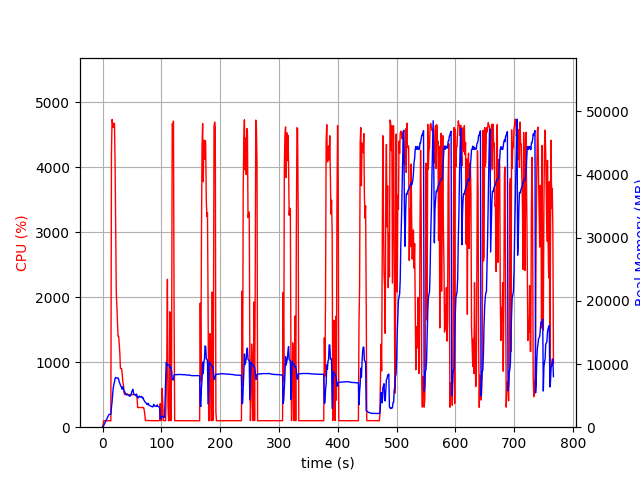

Data behind this chart, as committed beside it:
elapsed_time, nproc, cpu, mem_real, mem_virtual
4.291534423828125e-05, 1, 0.0, 6.852, 3185
1.007, 1, 47.6, 81.98, 697.7
2.016, 1, 100.1, 284.1, 1262
3.024, 1, 99.2, 482.1, 1902
4.033, 1, 101.1, 678.1, 3188
5.041, 1, 100.1, 885.2, 3188
6.052, 1, 99.0, 1081, 3188
7.061, 1, 100.1, 1255, 5748
8.07, 1, 100.0, 1469, 5748
9.079, 1, 100.1, 1667, 5748
10.09, 1, 99.0, 1871, 5748
11.1, 1, 100.1, 2035, 5236
12.11, 1, 100.2, 2035, 5236
13.11, 1, 100.2, 2029, 5236
14.12, 1, 99.2, 2054, 5761
15.13, 1, 4217, 3146, 10237
16.16, 1, 4738, 3963, 11137
17.19, 1, 4684, 5222, 12481
18.21, 1, 4616, 6241, 13627
19.24, 1, 4669, 6756, 14282
20.27, 1, 4679, 7137, 14757
21.29, 1, 4076, 7712, 15433
22.3, 1, 3071, 7870, 15717
23.32, 1, 2095, 7810, 15773
24.33, 1, 1859, 7740, 15897
25.34, 1, 1607, 7770, 16265
26.35, 1, 1399, 7800, 16755
27.36, 1, 1399, 7578, 16755
28.37, 1, 1283, 7177, 16827
29.38, 1, 1140, 6908, 16883
30.39, 1, 904.7, 6603, 16883
31.4, 1, 904.2, 6420, 16883
32.41, 1, 902.7, 6351, 16883
33.41, 1, 818.5, 6013, 16883
34.43, 1, 702.4, 6402, 17331
35.44, 1, 659.4, 6070, 17673
36.45, 1, 539.8, 5776, 17801
37.46, 1, 505.0, 5614, 17801
38.47, 1, 504.6, 5424, 17801
39.48, 1, 505.6, 5288, 17801
40.49, 1, 502.9, 5129, 17801
41.5, 1, 501.8, 5242, 17801
42.51, 1, 501.5, 5219, 17801
43.52, 1, 501.8, 5073, 17801
44.53, 1, 499.5, 5021, 17801
45.54, 1, 501.2, 4968, 17801
46.55, 1, 500.5, 4890, 17801
47.56, 1, 501.6, 4991, 17801
48.58, 1, 499.5, 5161, 17801
49.59, 1, 500.9, 5568, 17993
50.6, 1, 499.0, 5814, 17993
51.61, 1, 503.3, 5986, 18217
52.62, 1, 506.4, 5458, 18217
53.63, 1, 502.8, 5161, 18217
54.64, 1, 502.8, 5144, 18217
55.65, 1, 502.4, 5100, 18217
56.66, 1, 501.3, 4994, 18217
57.67, 1, 503.1, 5232, 18217
58.68, 1, 448.7, 4898, 18217
59.7, 1, 301.6, 4741, 18217
... 696 more rows
